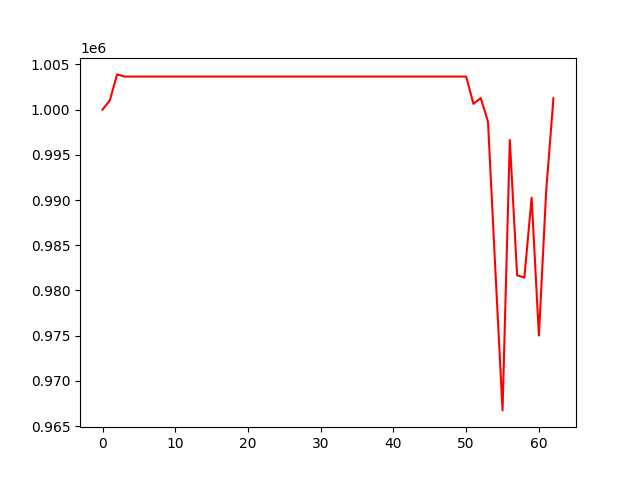

The file beside this chart, header and first rows:
, 0
0, 1000000
1, 1001009
2, 1003891
3, 1003653
4, 1003653
5, 1003653
6, 1003653
7, 1003653
8, 1003653
9, 1003653
10, 1003653
11, 1003653
12, 1003653
13, 1003653
14, 1003653
15, 1003653
16, 1003653
17, 1003653
18, 1003653
19, 1003653
20, 1003653
21, 1003653
22, 1003653
23, 1003653
24, 1003653
25, 1003653
26, 1003653
27, 1003653
28, 1003653
29, 1003653
30, 1003653
31, 1003653
32, 1003653
33, 1003653
34, 1003653
35, 1003653
36, 1003653
37, 1003653
38, 1003653
39, 1003653
40, 1003653
41, 1003653
42, 1003653
43, 1003653
44, 1003653
45, 1003653
46, 1003653
47, 1003653
48, 1003653
49, 1003653
50, 1003653
51, 1000633
52, 1001273
53, 998673
54, 982469
55, 966733
56, 996639
57, 981680
58, 981419
59, 990262
... 3 more rows
